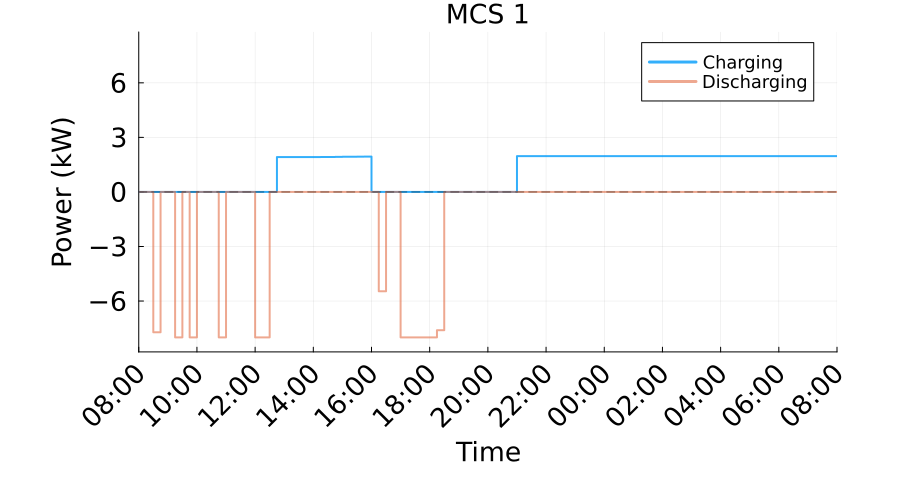

The file beside this chart, header and first rows:
Time_Period, Time_Start_Label, Time_End_Label, Charging_Power_kW, Discharging_Power_kW, Net_Power_kW
1, 08:00, 08:15, 0.0, 0.0, 0.0
2, 08:15, 08:30, 0.0, 0.0, 0.0
3, 08:30, 08:45, 0.0, 7.719, -7.719
4, 08:45, 09:00, 0.0, 0.0, 0.0
5, 09:00, 09:15, 0.0, 0.0, 0.0
6, 09:15, 09:30, 0.0, 8.0, -8.0
7, 09:30, 09:45, 0.0, 0.0, 0.0
8, 09:45, 10:00, 0.0, 8.0, -8.0
9, 10:00, 10:15, 0.0, 0.0, 0.0
10, 10:15, 10:30, 0.0, 0.0, 0.0
11, 10:30, 10:45, 0.0, 0.0, 0.0
12, 10:45, 11:00, 0.0, 8.0, -8.0
13, 11:00, 11:15, 0.0, 0.0, 0.0
14, 11:15, 11:30, 0.0, 0.0, 0.0
15, 11:30, 11:45, 0.0, 0.0, 0.0
16, 11:45, 12:00, 0.0, 0.0, 0.0
17, 12:00, 12:15, 0.0, 8.0, -8.0
18, 12:15, 12:30, 0.0, 8.0, -8.0
19, 12:30, 12:45, 0.0, 0.0, 0.0
20, 12:45, 13:00, 1.918, 0.0, 1.918
21, 13:00, 13:15, 1.918, 0.0, 1.918
22, 13:15, 13:30, 1.918, 0.0, 1.918
23, 13:30, 13:45, 1.918, 0.0, 1.918
24, 13:45, 14:00, 1.918, 0.0, 1.918
25, 14:00, 14:15, 1.918, 0.0, 1.918
26, 14:15, 14:30, 1.92, 0.0, 1.92
27, 14:30, 14:45, 1.921, 0.0, 1.921
28, 14:45, 15:00, 1.927, 0.0, 1.927
29, 15:00, 15:15, 1.935, 0.0, 1.935
30, 15:15, 15:30, 1.935, 0.0, 1.935
31, 15:30, 15:45, 1.941, 0.0, 1.941
32, 15:45, 16:00, 1.944, 0.0, 1.944
33, 16:00, 16:15, 0.0, 0.0, 0.0
34, 16:15, 16:30, 0.0, 5.465, -5.465
35, 16:30, 16:45, 0.0, 0.0, 0.0
36, 16:45, 17:00, 0.0, 0.0, 0.0
37, 17:00, 17:15, 0.0, 8.0, -8.0
38, 17:15, 17:30, 0.0, 8.0, -8.0
39, 17:30, 17:45, 0.0, 8.0, -8.0
40, 17:45, 18:00, 0.0, 8.0, -8.0
41, 18:00, 18:15, 0.0, 8.0, -8.0
42, 18:15, 18:30, 0.0, 7.606, -7.606
43, 18:30, 18:45, 0.0, 0.0, 0.0
44, 18:45, 19:00, 0.0, 0.0, 0.0
45, 19:00, 19:15, 0.0, 0.0, 0.0
46, 19:15, 19:30, 0.0, 0.0, 0.0
47, 19:30, 19:45, 0.0, 0.0, 0.0
48, 19:45, 20:00, 0.0, 0.0, 0.0
49, 20:00, 20:15, 0.0, 0.0, 0.0
50, 20:15, 20:30, 0.0, 0.0, 0.0
51, 20:30, 20:45, 0.0, 0.0, 0.0
52, 20:45, 21:00, 0.0, 0.0, 0.0
53, 21:00, 21:15, 1.969, 0.0, 1.969
54, 21:15, 21:30, 1.969, 0.0, 1.969
55, 21:30, 21:45, 1.969, 0.0, 1.969
56, 21:45, 22:00, 1.969, 0.0, 1.969
57, 22:00, 22:15, 1.969, 0.0, 1.969
58, 22:15, 22:30, 1.969, 0.0, 1.969
59, 22:30, 22:45, 1.969, 0.0, 1.969
60, 22:45, 23:00, 1.969, 0.0, 1.969
... 36 more rows
